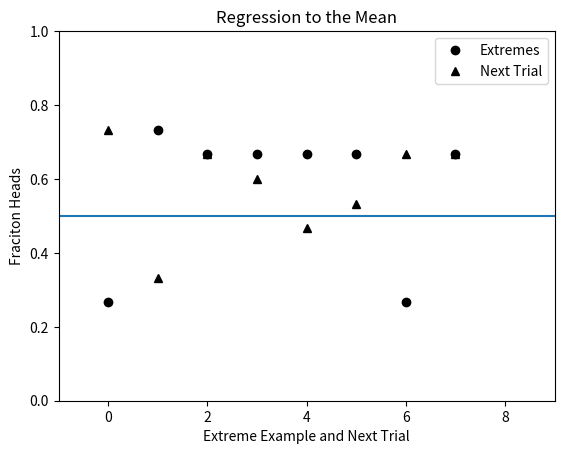
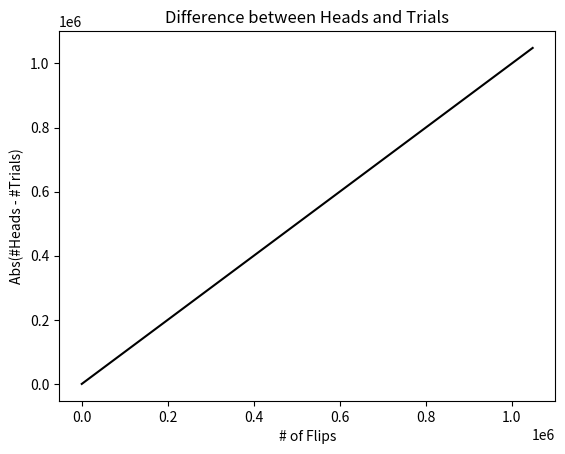
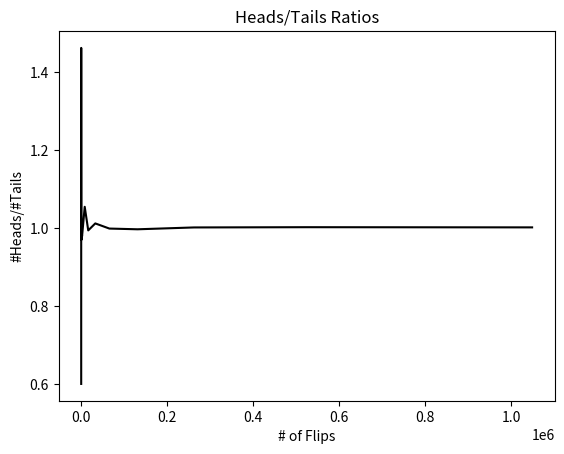
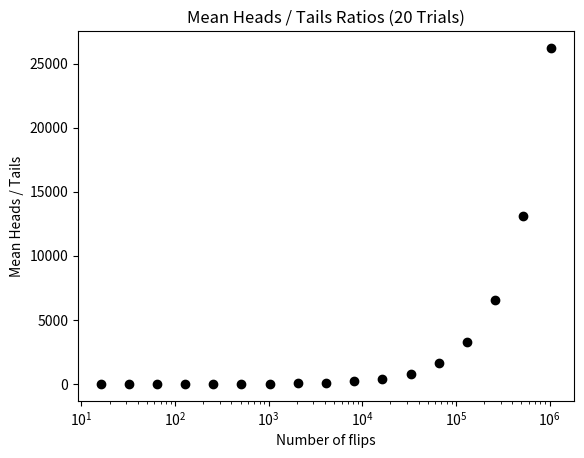
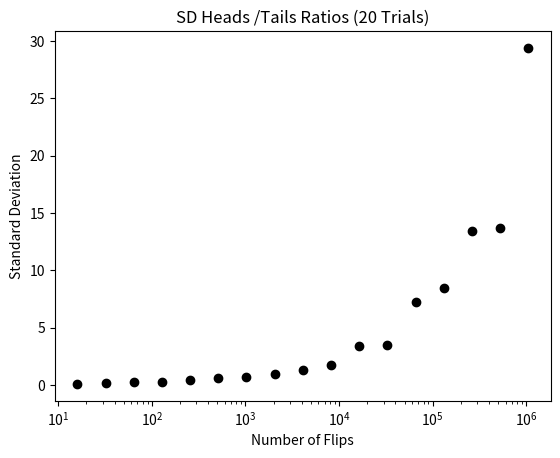
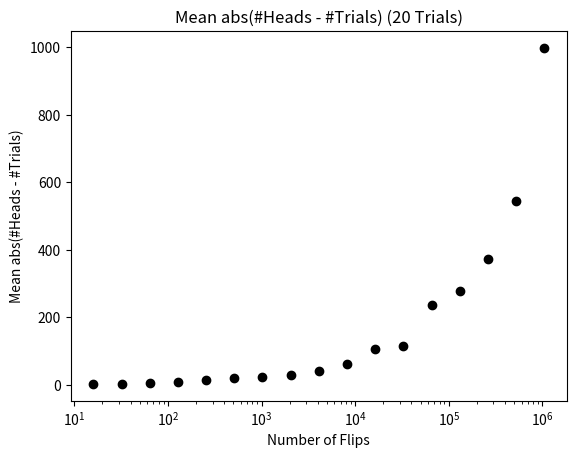
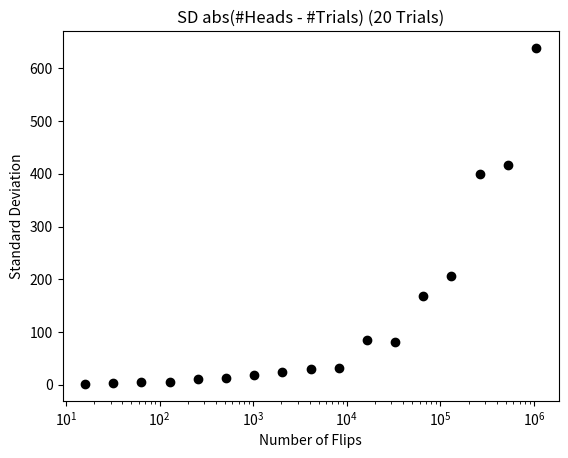
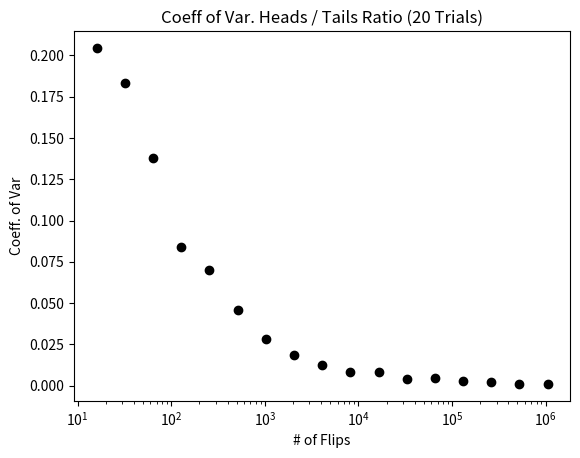

Source code (Python) for these figures, in order:
# coding:utf-8
import random
import pylab
import matplotlib.pyplot as plt

'''
MIT.15 Probability, Statistics and Programs
'''


def squareRoot(x, epsilon):
    """ float x >= 0, epsilon > 0, y
    x - epsilon <= x * y <= x + epsilon """
    
    return y

def rollDie():
    """ int 1 - 6 """
    return random.choice([1,2,3,4,5,6])


def rollN(n):
    result = ''
    for i in range(n):
        result = result + str(rollDie())
    print(result)


'''
15.2 Simulation of number of flips per trial
'''    
def flip(numFlips):
    """ numFlips: int > 0 """
    heads = 0
    for i in range(numFlips):
        if random.choice(('H', 'T')) == 'H':
            heads += 1
    return heads / numFlips

def flipSim(numFlipsPerTrial, numTrials):
    """ numFlipsPerTrial, numTrials: int > 0 """
    fracHeads = []
    for i in range(numTrials):
        fracHeads.append(flip(numFlipsPerTrial))
    mean = sum(fracHeads) / len(fracHeads)
    return mean


def regressToMean(numFlips, numTrials):
    # numFlips 回Coinを投げ，numTrials回試行して表が出る確率
    fracHeads = []
    for t in range(numTrials):
        fracHeads.append(flip(numFlips))

    # 極端な値がでる試行とその次の試行を得る
    extremes, nextTrials = [], []
    for i in range(len(fracHeads) - 1):
        if fracHeads[i] < 0.33 or fracHeads[i] > 0.66:
            extremes.append(fracHeads[i])
            nextTrials.append(fracHeads[i + 1])

            
    # plot result
    pylab.plot(range(len(extremes)), extremes, 'ko', label = 'Extremes')
    pylab.plot(range(len(nextTrials)), nextTrials, 'k^', label = 'Next Trial')

    pylab.axhline(0.5)
    pylab.ylim(0, 1)
    pylab.xlim(-1, len(extremes) + 1)
    pylab.xlabel('Extreme Example and Next Trial')
    pylab.ylabel('Fraciton Heads')
    pylab.title('Regression to the Mean')
    pylab.legend(loc = 'best')
    

def flipPlot(minExp, maxExp):
    """ int minExp, maxExp > 0 (min < max)
    2**minExp ~ 2**maxExp 回のコイン投げの結果をプロット """
    ratios, diffs, xAxis = [], [], []

    for exp in range(minExp, maxExp + 1):
        xAxis.append(2 ** exp)
    for numFlips in xAxis:
        numHeads = 0
        for n in range(numFlips):
            if random.choice(('H', 'T')) == 'H':
                numHeads += 1
        numTrials = numFlips - numHeads
        try:
            ratios.append(numHeads / numTrials)
            diffs.append(abs(numHeads -- numTrials))
        except ZeroDivisionError:
            continue
        
    pylab.title('Difference between Heads and Trials')
    pylab.xlabel('# of Flips')
    pylab.ylabel('Abs(#Heads - #Trials)')
    pylab.plot(xAxis, diffs, 'k')
    pylab.figure()
    pylab.title('Heads/Tails Ratios')
    pylab.xlabel('# of Flips')
    pylab.ylabel('#Heads/#Tails')
    pylab.plot(xAxis, ratios, 'k')
    # pylab.logx()
    # pylab.logy()    

def variance(X):
    """ X を数のリストとする, X の分散を返す """
    mean = sum(X) / len(X)
    tot = 0.0
    for x in X:
        tot += (x - mean) ** 2
    return tot / len(X)

def stdDev(X):
    """ X を数のリストとする, X の標準偏差を返す """
    return variance(X) ** 0.5

def makePlot(xVals, yVals, title, xLabel, yLabel, style,
             logX = False, logY = False):
    pylab.figure()
    pylab.title(title)
    pylab.xlabel(xLabel)
    pylab.ylabel(yLabel)
    pylab.plot(xVals, yVals, style)
    if logX:
        pylab.semilogx()
    if logY:
        pylab.semilogx()

def runTrial(numFlips):
    numHeads = 0
    for n in range(numFlips):
        if random.choice(('H', 'T')) == 'H':
            numHeads += 1
    numTrials = numFlips - numHeads
    return (numHeads, numTrials)

def flipPlot1(minExp, maxExp, numTrials):
    """ int minExp, maxExp > 0 (min < max)
    2 ** minExp ~ 2 ** maxExp 回のコイン投げを numTRials 回行った結果の要約をプロット """

    ratiosMeans, diffsMeans, ratiosSDs, diffsSDs = [], [], [], []
    xAxis = []
    for exp in range(minExp, maxExp + 1):
        xAxis.append(2 ** exp)
    for numFlips in xAxis:
        ratios, diffs = [], []
        for t in range(numTrials):
            numHeads, numTails = runTrial(numFlips)
            ratios.append(numHeads / numTrials)
            diffs.append(abs(numHeads - numTails))
        ratiosMeans.append(sum(ratios) / numTrials)
        diffsMeans.append(sum(diffs) / numTrials)
        ratiosSDs.append(stdDev(ratios))
        diffsSDs.append(stdDev(diffs))
    numTrialsString = ' (' + str(numTrials) + ' Trials)'
    title = 'Mean Heads / Tails Ratios' + numTrialsString
    makePlot(xAxis, ratiosMeans, title,
             'Number of flips', 'Mean Heads / Tails', 'ko', logX = True)
    title = 'SD Heads /Tails Ratios' + numTrialsString
    makePlot(xAxis, ratiosSDs, title,
             'Number of Flips', 'Standard Deviation', 'ko', logY = True)
    title = 'Mean abs(#Heads - #Trials)' + numTrialsString
    makePlot(xAxis, diffsMeans, title,
             'Number of Flips', 'Mean abs(#Heads - #Trials)', 'ko',
             logX = True, logY = True)
    title = 'SD abs(#Heads - #Trials)' + numTrialsString
    makePlot(xAxis, diffsSDs, title,
             'Number of Flips', 'Standard Deviation', 'ko',
             logX = True, logY = True)
    
def CV(X):
    ''' Coefficient of variation: std / mean '''
    mean = sum(X) / len(X)
    try:
        return stdDev(X) / mean
    except ZeroDivisionError:
        return float('nan')
    
def flipPlot2(minExp, maxExp, numTrials):
    """ int minExp, maxExp > 0 (min < max), numTrials > 0
    2 ** minExp ~ 2 ** maxExp 回のコイン投げを numTRials 回行った結果の要約をプロット """

    ratiosMeans, diffsMeans, ratiosSDs, diffsSDs = [], [], [], []
    ratiosCVs, diffsCVs, xAxis = [], [], []
    for exp in range(minExp, maxExp + 1):
        xAxis.append(2 ** exp)
    for numFlips in xAxis:
        ratios, diffs = [], []
        for t in range(numTrials):
            numHeads, numTails = runTrial(numFlips)
            ratios.append(numHeads / numTrials)
            diffs.append(abs(numHeads - numTails))
        ratiosMeans.append(sum(ratios) / numTrials)
        diffsMeans.append(sum(diffs) / numTrials)
        ratiosSDs.append(stdDev(ratios))
        diffsSDs.append(stdDev(diffs))
        ratiosCVs.append(CV(ratios))
        diffsCVs.append(CV(diffs))
    numTrialsString = ' (' + str(numTrials) + ' Trials)'
    title = 'Mean Heads / Tails Ratios' + numTrialsString
    makePlot(xAxis, ratiosMeans, title,
             'Number of flips', 'Mean Heads / Tails', 'ko', logX = True)
    title = 'SD Heads /Tails Ratios' + numTrialsString
    makePlot(xAxis, ratiosSDs, title,
             'Number of Flips', 'Standard Deviation', 'ko', logY = True)
    title = 'Mean abs(#Heads - #Trials)' + numTrialsString
    makePlot(xAxis, diffsMeans, title,
             'Number of Flips', 'Mean abs(#Heads - #Trials)', 'ko',
             logX = True, logY = True)
    title = 'SD abs(#Heads - #Trials)' + numTrialsString
    makePlot(xAxis, diffsSDs, title,
             'Number of Flips', 'Standard Deviation', 'ko',
             logX = True, logY = True)
    title = 'Coeff of Var. Heads / Tails Ratio' + numTrialsString
    makePlot(xAxis, ratiosCVs, title, '# of Flips',
             'Coeff. of Var', 'ko', logX = True, logY = True)
    
if __name__ == "__main__":

    rollN(10)
    # print('Mean = ', flipSim(100, 1000))
    print('Mean = ', flipSim(100, 100000))
    regressToMean(15, 40)
    plt.figure()
    
    random.seed(0)
    flipPlot(4, 20)

    # flipPlot1(4, 20, 20)
    flipPlot2(4, 20, 20)    
    plt.show()
